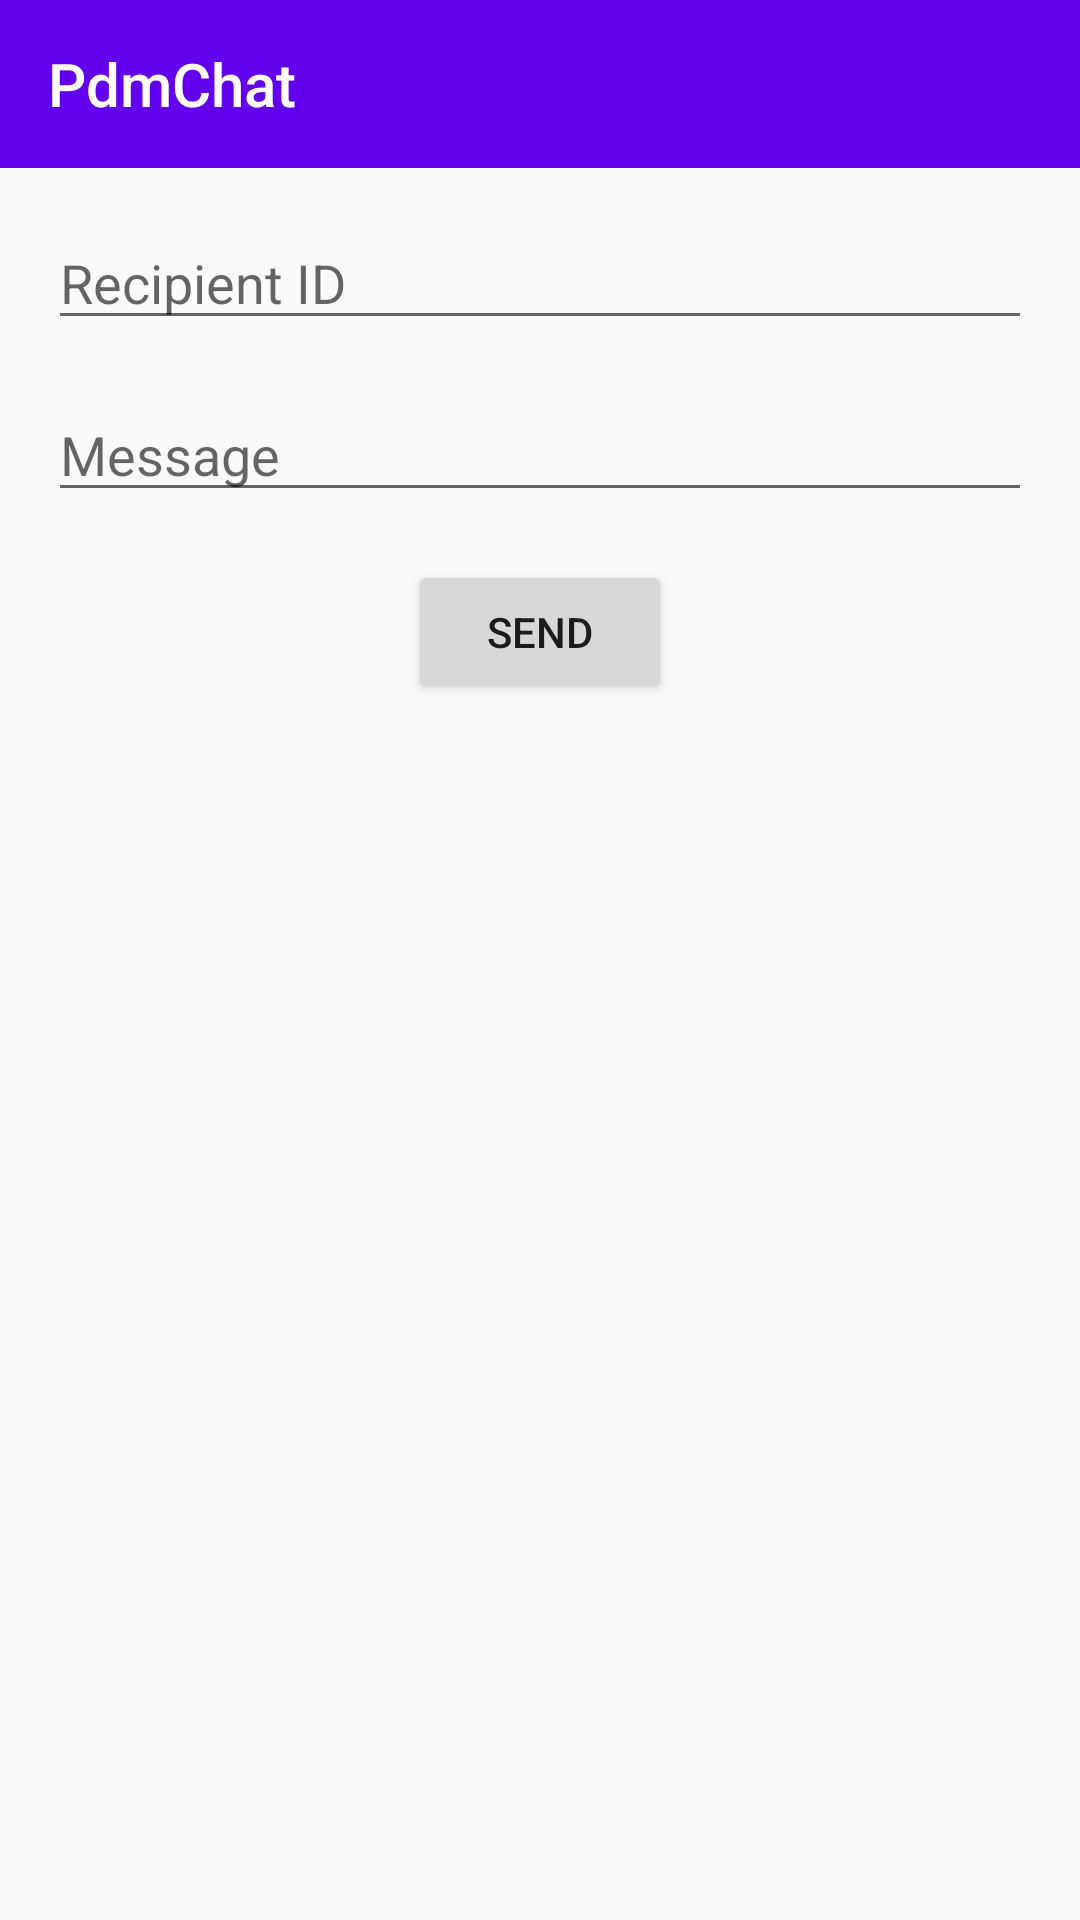

Layout XML and referenced resources for this Android screen:
<!-- AndroidManifest.xml: application theme Theme.PdmChat -->
<!-- res/layout/activity_send_message.xml -->
<?xml version="1.0" encoding="utf-8"?>
<androidx.constraintlayout.widget.ConstraintLayout xmlns:android="http://schemas.android.com/apk/res/android"
    xmlns:app="http://schemas.android.com/apk/res-auto"
    xmlns:tools="http://schemas.android.com/tools"
    android:layout_width="match_parent"
    android:layout_height="match_parent"
    tools:context=".SendMessageActivity">

    <include
        android:id="@+id/toolbarIn"
        android:layout_width="match_parent"
        android:layout_height="wrap_content"
        layout="@layout/toolbar"
        app:layout_constraintStart_toStartOf="parent"
        app:layout_constraintTop_toTopOf="parent"
        app:layout_constraintEnd_toEndOf="parent" />

    <EditText
        android:id="@+id/recipientEditText"
        android:layout_width="0dp"
        android:layout_height="wrap_content"
        android:hint="Recipient ID"
        app:layout_constraintTop_toBottomOf="@id/toolbarIn"
        app:layout_constraintStart_toStartOf="parent"
        app:layout_constraintEnd_toEndOf="parent"
        android:layout_margin="16dp"/>

    <EditText
        android:id="@+id/messageEditText"
        android:layout_width="0dp"
        android:layout_height="wrap_content"
        android:hint="Message"
        app:layout_constraintTop_toBottomOf="@id/recipientEditText"
        app:layout_constraintStart_toStartOf="parent"
        app:layout_constraintEnd_toEndOf="parent"
        android:layout_margin="16dp"
        android:layout_marginTop="8dp" />

    <Button
        android:id="@+id/sendButton"
        android:layout_width="wrap_content"
        android:layout_height="wrap_content"
        android:text="Send"
        app:layout_constraintTop_toBottomOf="@id/messageEditText"
        app:layout_constraintStart_toStartOf="parent"
        app:layout_constraintEnd_toEndOf="parent"
        android:layout_margin="16dp"
        android:layout_marginTop="8dp"/>
</androidx.constraintlayout.widget.ConstraintLayout>
<!-- res/layout/toolbar.xml (included above) -->
<?xml version="1.0" encoding="utf-8"?>
<androidx.appcompat.widget.Toolbar xmlns:android="http://schemas.android.com/apk/res/android"
    xmlns:app="http://schemas.android.com/apk/res-auto"
    android:id="@+id/toolbar"
    android:layout_width="match_parent"
    android:layout_height="?attr/actionBarSize"
    android:background="@color/design_default_color_primary"
    app:title="@string/app_name"
    app:titleTextColor="@color/design_default_color_on_primary"
    app:subtitleTextColor="@color/design_default_color_on_primary"
    />
<!-- resources referenced by this layout -->
<resources>
  <string name="app_name">PdmChat</string>
  <style name="Theme.PdmChat" parent="Base.Theme.PdmChat" />
  <style name="Base.Theme.PdmChat" parent="Theme.AppCompat.DayNight.NoActionBar">
          
          
      </style>
</resources>
